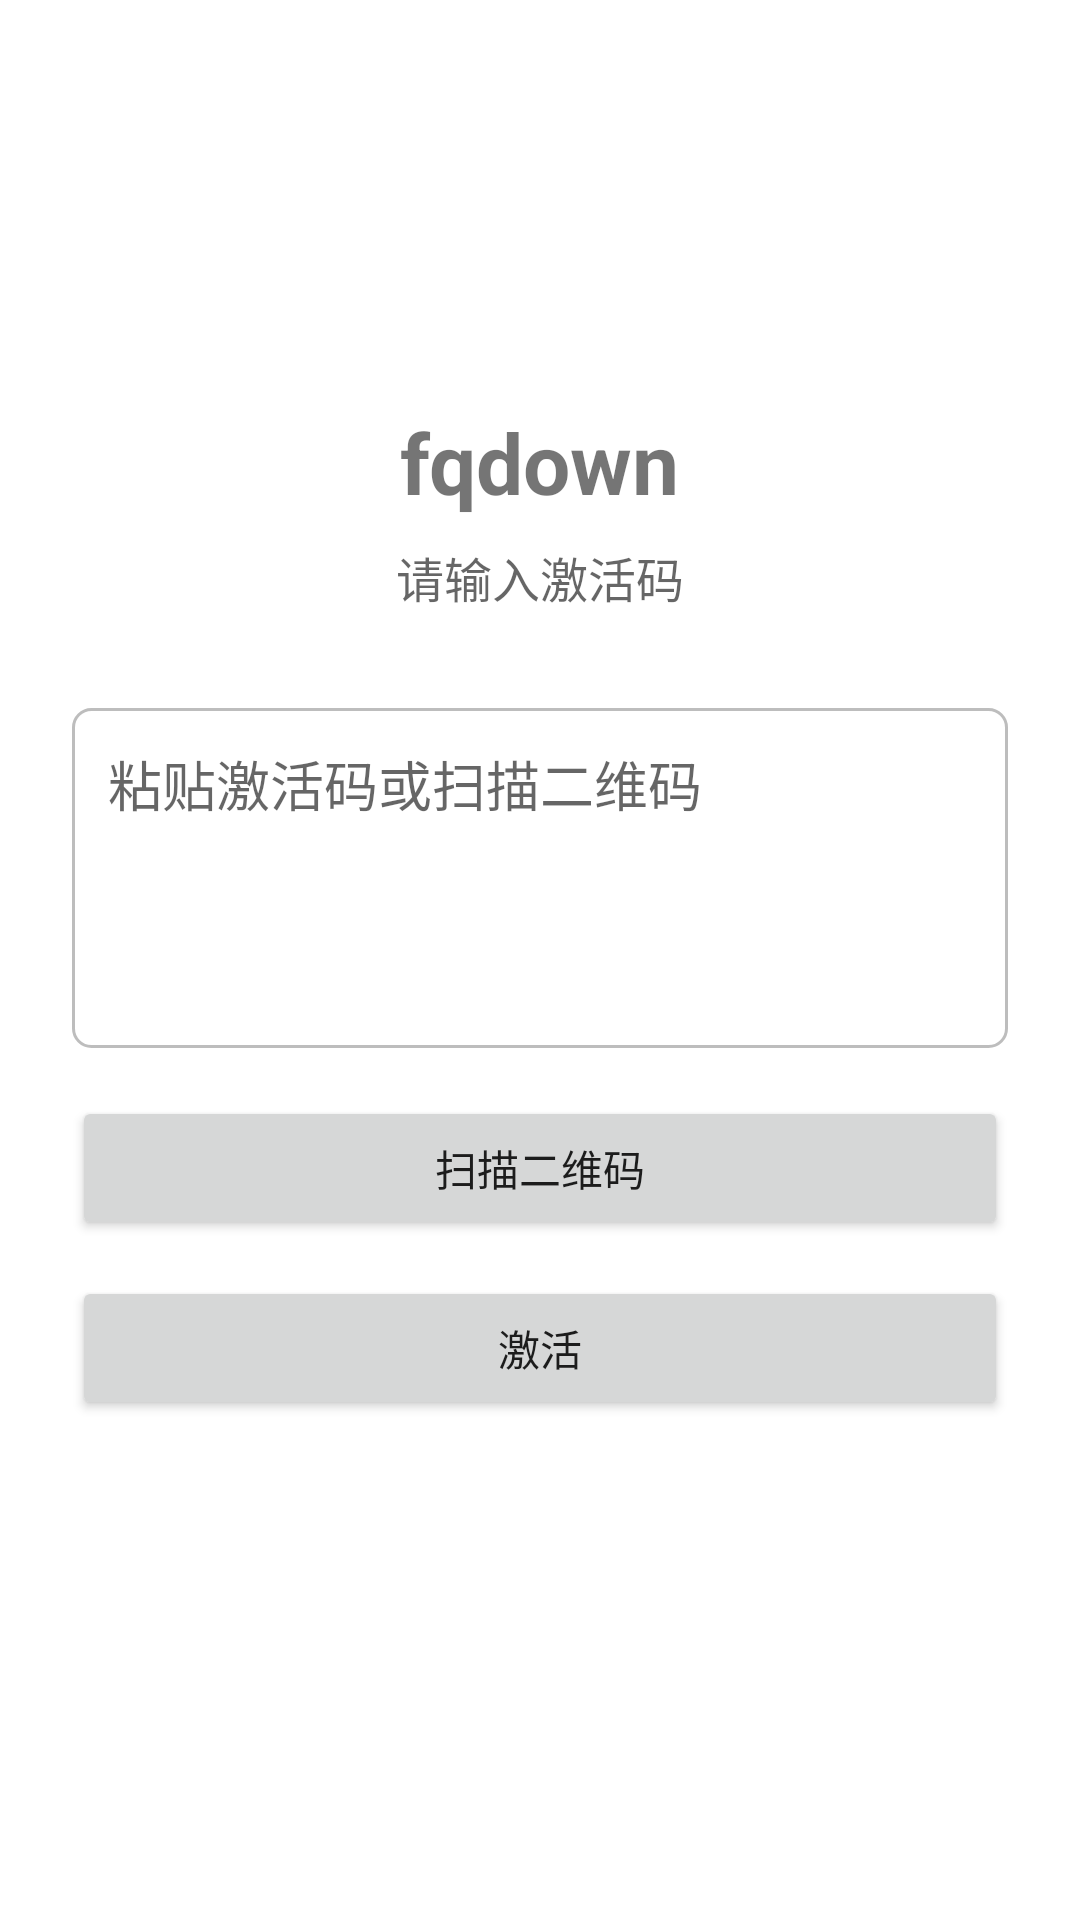

This screen was rendered from an Android layout file. Write that file and the resources it references.
<!-- AndroidManifest.xml: application theme Theme.FqDownloader -->
<!-- res/layout/activity_activation.xml -->
<?xml version="1.0" encoding="utf-8"?>
<LinearLayout xmlns:android="http://schemas.android.com/apk/res/android"
    android:layout_width="match_parent"
    android:layout_height="match_parent"
    android:orientation="vertical"
    android:gravity="center"
    android:padding="24dp">

    <TextView
        android:layout_width="wrap_content"
        android:layout_height="wrap_content"
        android:text="@string/app_name"
        android:textSize="28sp"
        android:textStyle="bold"
        android:layout_marginBottom="8dp" />

    <TextView
        android:layout_width="wrap_content"
        android:layout_height="wrap_content"
        android:text="请输入激活码"
        android:textSize="16sp"
        android:textColor="?android:attr/textColorSecondary"
        android:layout_marginBottom="32dp" />

    <EditText
        android:id="@+id/et_activation_code"
        android:layout_width="match_parent"
        android:layout_height="wrap_content"
        android:hint="粘贴激活码或扫描二维码"
        android:inputType="textMultiLine"
        android:lines="4"
        android:gravity="top"
        android:padding="12dp"
        android:background="@drawable/edittext_bg"
        android:textColor="?android:attr/textColorPrimary"
        android:textColorHint="?android:attr/textColorHint"
        android:layout_marginBottom="16dp" />

    <Button
        android:id="@+id/btn_scan_qr"
        android:layout_width="match_parent"
        android:layout_height="wrap_content"
        android:text="扫描二维码"
        android:layout_marginBottom="12dp" />

    <Button
        android:id="@+id/btn_activate"
        android:layout_width="match_parent"
        android:layout_height="wrap_content"
        android:text="激活" />

    <TextView
        android:id="@+id/tv_status"
        android:layout_width="wrap_content"
        android:layout_height="wrap_content"
        android:layout_marginTop="12dp"
        android:textSize="14sp" />

    <TextView
        android:id="@+id/tv_progress"
        android:layout_width="match_parent"
        android:layout_height="wrap_content"
        android:layout_marginTop="8dp"
        android:textSize="11sp"
        android:textColor="?android:attr/textColorSecondary"
        android:maxLines="3"
        android:ellipsize="end"
        android:visibility="gone" />

</LinearLayout>
<!-- resources referenced by this layout -->
<resources>
  <!-- drawable edittext_bg (drawable) -->
  <?xml version="1.0" encoding="utf-8"?>
  <shape xmlns:android="http://schemas.android.com/apk/res/android"
      android:shape="rectangle">
      <solid android:color="@android:color/transparent" />
      <stroke
          android:width="1dp"
          android:color="#FFBDBDBD" />
      <corners android:radius="6dp" />
  </shape>
  <string name="app_name">fqdown</string>
  <style name="Theme.FqDownloader" parent="Theme.MaterialComponents.DayNight.NoActionBar">
          <item name="colorPrimary">@color/tomato</item>
          <item name="colorPrimaryVariant">@color/tomato_dark</item>
          <item name="colorOnPrimary">@color/white</item>
          <item name="colorSecondary">@color/leaf</item>
          <item name="colorSecondaryVariant">@color/leaf_dark</item>
          <item name="colorOnSecondary">@color/black</item>
      </style>
  <color name="tomato">#B8432F</color>
  <color name="tomato_dark">#8D3022</color>
  <color name="white">#FFFFFFFF</color>
  <color name="leaf">#3F725C</color>
  <color name="leaf_dark">#2E5846</color>
  <color name="black">#FF000000</color>
</resources>
